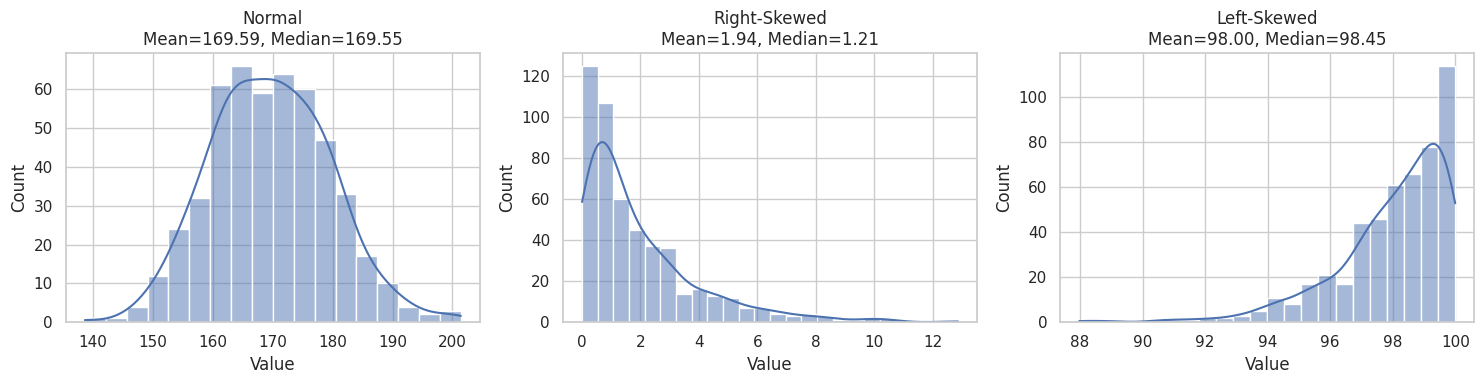
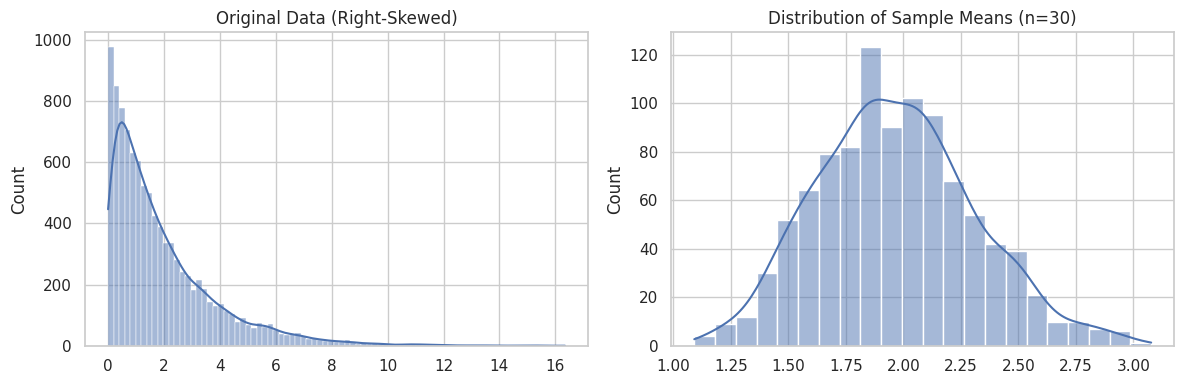

The script that saved these images, in order:
print("\nTask 1: The Shape Shifter (Visualizing Distributions)\n")
import numpy as np
import pandas as pd
import matplotlib.pyplot as plt
import seaborn as sns

sns.set(style="whitegrid")
normal_data = np.random.normal(170, 10, 500)
right_skewed = np.random.exponential(2, 500) 
left_skewed = 100 - np.random.exponential(2, 500)

datasets = {
    "Normal": normal_data,
    "Right-Skewed": right_skewed,
    "Left-Skewed": left_skewed
}
plt.figure(figsize=(15, 4))

for i, (name, data) in enumerate(datasets.items(), 1):
    df = pd.DataFrame({"Value": data})

    mean = df["Value"].mean()
    median = df["Value"].median()

    plt.subplot(1, 3, i)  
    sns.histplot(df["Value"], kde=True)
    plt.title(f"{name}\nMean={mean:.2f}, Median={median:.2f}")

    print(f"{name} → Mean: {mean:.2f}, Median: {median:.2f}")

plt.tight_layout()
plt.show()




print("\nTask 2: The Outlier Detective (Z-Scores)\n")
import numpy as np
import pandas as pd

np.random.seed(42)
data = np.random.normal(loc=50, scale=10, size=1000)
data = np.append(data, [150, -20, 200])

df = pd.DataFrame(data, columns=["value"])
mu = df["value"].mean()
sigma = df["value"].std()

print("\nMean (μ):", mu)
print("\nStandard Deviation (σ):", sigma)

df["z_score"] = (df["value"] - mu) / sigma
outliers = df[np.abs(df["z_score"]) > 3]

print("\nStatistical Outliers (|Z| > 3):")
print(outliers)
print("\nTotal Outliers Found:", len(outliers))




print("\nTask 3: The Magic of Averages (Central Limit Theorem)\n")
import numpy as np
import pandas as pd
import matplotlib.pyplot as plt
import seaborn as sns

np.random.seed(42)
original_data = np.random.exponential(scale=2, size=10000)

plt.figure(figsize=(12,4))
plt.subplot(1,2,1)
sns.histplot(original_data, kde=True)
plt.title("Original Data (Right-Skewed)")

sample_means = []
for i in range(1000):
    sample = np.random.choice(original_data, size=30)
    sample_means.append(np.mean(sample))

sample_means = pd.Series(sample_means)
plt.subplot(1,2,2)
sns.histplot(sample_means, kde=True)
plt.title("Distribution of Sample Means (n=30)")
plt.tight_layout()
plt.show()
print("\nOriginal Data Mean:", np.mean(original_data))
print("\nMean of Sample Means:", np.mean(sample_means))
print("\nStandard Deviation of Sample Means:", np.std(sample_means))



























































